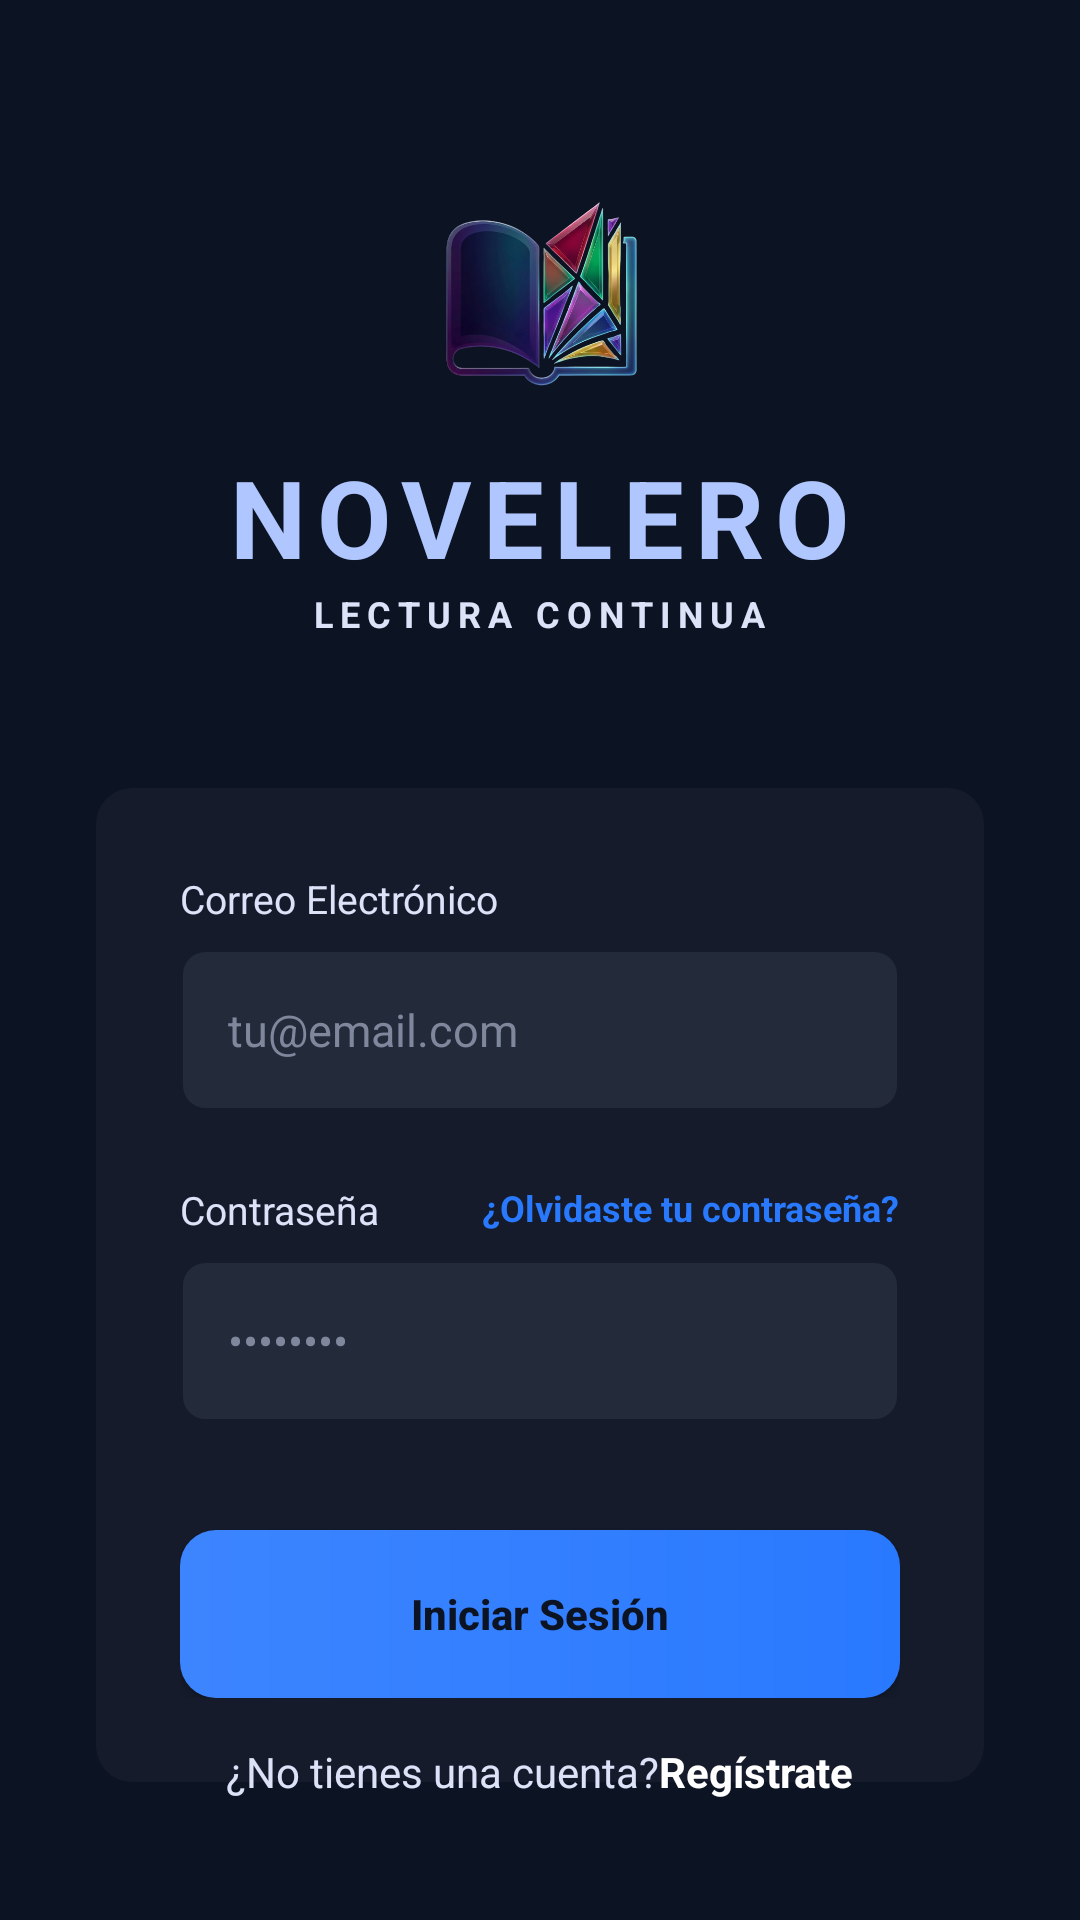

Produce the Android XML layout that renders to this screen, including the resource entries it uses.
<!-- AndroidManifest.xml: application theme Theme.AppNovelero -->
<!-- res/layout/activity_inicio_sesion.xml -->
<?xml version="1.0" encoding="utf-8"?>
<androidx.constraintlayout.widget.ConstraintLayout xmlns:android="http://schemas.android.com/apk/res/android"
    xmlns:app="http://schemas.android.com/apk/res-auto"
    xmlns:tools="http://schemas.android.com/tools"
    android:layout_width="match_parent"
    android:layout_height="match_parent"
    android:background="@color/novelero_bg"
    tools:context=".ui.auth.LoginActivity">

    
    <LinearLayout
        android:id="@+id/ll_cabecera"
        android:layout_width="wrap_content"
        android:layout_height="wrap_content"
        android:layout_marginTop="60dp"
        android:gravity="center"
        android:orientation="vertical"
        app:layout_constraintEnd_toEndOf="parent"
        app:layout_constraintStart_toStartOf="parent"
        app:layout_constraintTop_toTopOf="parent">

        <ImageView
            android:layout_width="80dp"
            android:layout_height="80dp"
            android:src="@drawable/logosplash"
            android:contentDescription="@string/app_name" />

        <TextView
            android:layout_width="wrap_content"
            android:layout_height="wrap_content"
            android:layout_marginTop="8dp"
            android:letterSpacing="0.1"
            android:text="@string/titulo_app"
            android:textColor="@color/novelero_accent"
            android:textSize="36sp"
            android:textStyle="bold" />

        <TextView
            android:layout_width="wrap_content"
            android:layout_height="wrap_content"
            android:letterSpacing="0.2"
            android:text="@string/eslogan_app"
            android:textColor="@color/novelero_text_secondary"
            android:textSize="12sp"
            android:textStyle="bold" />
    </LinearLayout>

    
    <LinearLayout
        android:id="@+id/contenedor_login"
        android:layout_width="0dp"
        android:layout_height="wrap_content"
        android:layout_marginHorizontal="32dp"
        android:layout_marginTop="50dp"
        android:background="@drawable/fondo_cuadro_inicio"
        android:orientation="vertical"
        android:padding="28dp"
        app:layout_constraintEnd_toEndOf="parent"
        app:layout_constraintStart_toStartOf="parent"
        app:layout_constraintTop_toBottomOf="@+id/ll_cabecera">

        
        <TextView
            android:layout_width="wrap_content"
            android:layout_height="wrap_content"
            android:text="@string/correo_electronico"
            android:textColor="@color/novelero_text_secondary"
            android:textSize="13sp" />

        <EditText
            android:id="@+id/et_correo"
            android:layout_width="match_parent"
            android:layout_height="54dp"
            android:layout_marginTop="8dp"
            android:background="@drawable/fondo_campo_texto"
            android:hint="@string/hint_correo"
            android:inputType="textEmailAddress"
            android:autofillHints="emailAddress"
            android:paddingHorizontal="16dp"
            android:textColor="@color/white"
            android:textColorHint="@color/novelero_muted"
            android:textSize="15sp" />

        
        <RelativeLayout
            android:layout_width="match_parent"
            android:layout_height="wrap_content"
            android:layout_marginTop="24dp">

            <TextView
                android:layout_width="wrap_content"
                android:layout_height="wrap_content"
                android:layout_alignParentStart="true"
                android:text="@string/contrasena"
                android:textColor="@color/novelero_text_secondary"
                android:textSize="13sp" />

            <TextView
                android:id="@+id/tvForgotPassword"
                android:layout_width="wrap_content"
                android:layout_height="wrap_content"
                android:layout_alignParentEnd="true"
                android:clickable="true"
                android:focusable="true"
                android:text="@string/olvide_contrasena"
                android:textColor="@color/novelero_primary"
                android:textSize="12sp"
                android:textStyle="bold" />
        </RelativeLayout>

        <EditText
            android:id="@+id/et_contrasena"
            android:layout_width="match_parent"
            android:layout_height="54dp"
            android:layout_marginTop="8dp"
            android:background="@drawable/fondo_campo_texto"
            android:hint="@string/hint_contrasena"
            android:inputType="textPassword"
            android:autofillHints="password"
            android:paddingHorizontal="16dp"
            android:textColor="@color/white"
            android:textColorHint="@color/novelero_muted"
            android:textSize="15sp" />

        
        <Button
            android:id="@+id/btn_iniciar_sesion"
            android:layout_width="match_parent"
            android:layout_height="56dp"
            android:layout_marginTop="36dp"
            android:background="@drawable/fondo_boton_principal"
            android:text="@string/btn_iniciar_sesion"
            android:textAllCaps="false"
            android:textColor="@color/novelero_bg"
            android:textStyle="bold"
            app:backgroundTint="@null" />
    </LinearLayout>

    
    <LinearLayout
        android:layout_width="wrap_content"
        android:layout_height="wrap_content"
        android:layout_marginBottom="40dp"
        android:orientation="horizontal"
        app:layout_constraintBottom_toBottomOf="parent"
        app:layout_constraintEnd_toEndOf="parent"
        app:layout_constraintStart_toStartOf="parent">

        <TextView
            android:layout_width="wrap_content"
            android:layout_height="wrap_content"
            android:text="@string/pregunta_registro"
            android:textColor="@color/novelero_text_secondary"
            android:textSize="14sp" />

        <TextView
            android:id="@+id/tv_ir_registro"
            android:layout_width="wrap_content"
            android:layout_height="wrap_content"
            android:clickable="true"
            android:focusable="true"
            android:text="@string/accion_registrate"
            android:textColor="@color/white"
            android:textSize="14sp"
            android:textStyle="bold" />
    </LinearLayout>

</androidx.constraintlayout.widget.ConstraintLayout>
<!-- resources referenced by this layout -->
<resources>
  <color name="novelero_accent">#B0C6FF</color>
  <color name="novelero_bg">#0C1322</color>
  <color name="novelero_muted">#7E879C</color>
  <color name="novelero_primary">#2979FF</color>
  <color name="novelero_text_secondary">#DCE2F8</color>
  <color name="white">#FFFFFF</color>
  <!-- drawable fondo_boton_principal (drawable) -->
  <?xml version="1.0" encoding="utf-8"?>
  <shape xmlns:android="http://schemas.android.com/apk/res/android">
      <gradient
          android:startColor="#3D85FF"
          android:endColor="@color/novelero_primary"
          android:angle="0" />
      <corners android:radius="12dp" />
  </shape>
  <!-- drawable fondo_campo_texto (drawable) -->
  <?xml version="1.0" encoding="utf-8"?>
  <shape xmlns:android="http://schemas.android.com/apk/res/android">
      <solid android:color="@color/novelero_input_bg" />
      <corners android:radius="8dp" />
      <stroke
          android:width="1dp"
          android:color="@color/novelero_card" />
  </shape>
  <!-- drawable fondo_cuadro_inicio (drawable) -->
  <?xml version="1.0" encoding="utf-8"?>
  <shape xmlns:android="http://schemas.android.com/apk/res/android">
      <solid android:color="@color/novelero_card" />
      <corners android:radius="12dp" />
  </shape>
  <!-- drawable logosplash: png bitmap (drawable, 207778 bytes) -->
  <string name="accion_registrate">Regístrate</string>
  <string name="app_name">Novelero</string>
  <string name="btn_iniciar_sesion">Iniciar Sesión</string>
  <string name="contrasena">Contraseña</string>
  <string name="correo_electronico">Correo Electrónico</string>
  <string name="eslogan_app">LECTURA CONTINUA</string>
  <string name="hint_contrasena">••••••••</string>
  <string name="hint_correo">tu@email.com</string>
  <string name="olvide_contrasena">¿Olvidaste tu contraseña?</string>
  <string name="pregunta_registro">¿No tienes una cuenta? </string>
  <string name="titulo_app">NOVELERO</string>
  <style name="Theme.AppNovelero" parent="Base.Theme.AppNovelero" />
  <color name="novelero_input_bg">#232A3A</color>
  <color name="novelero_card">#151B2B</color>
  <style name="Base.Theme.AppNovelero" parent="Theme.Material3.DayNight.NoActionBar">
          
          
      </style>
</resources>
